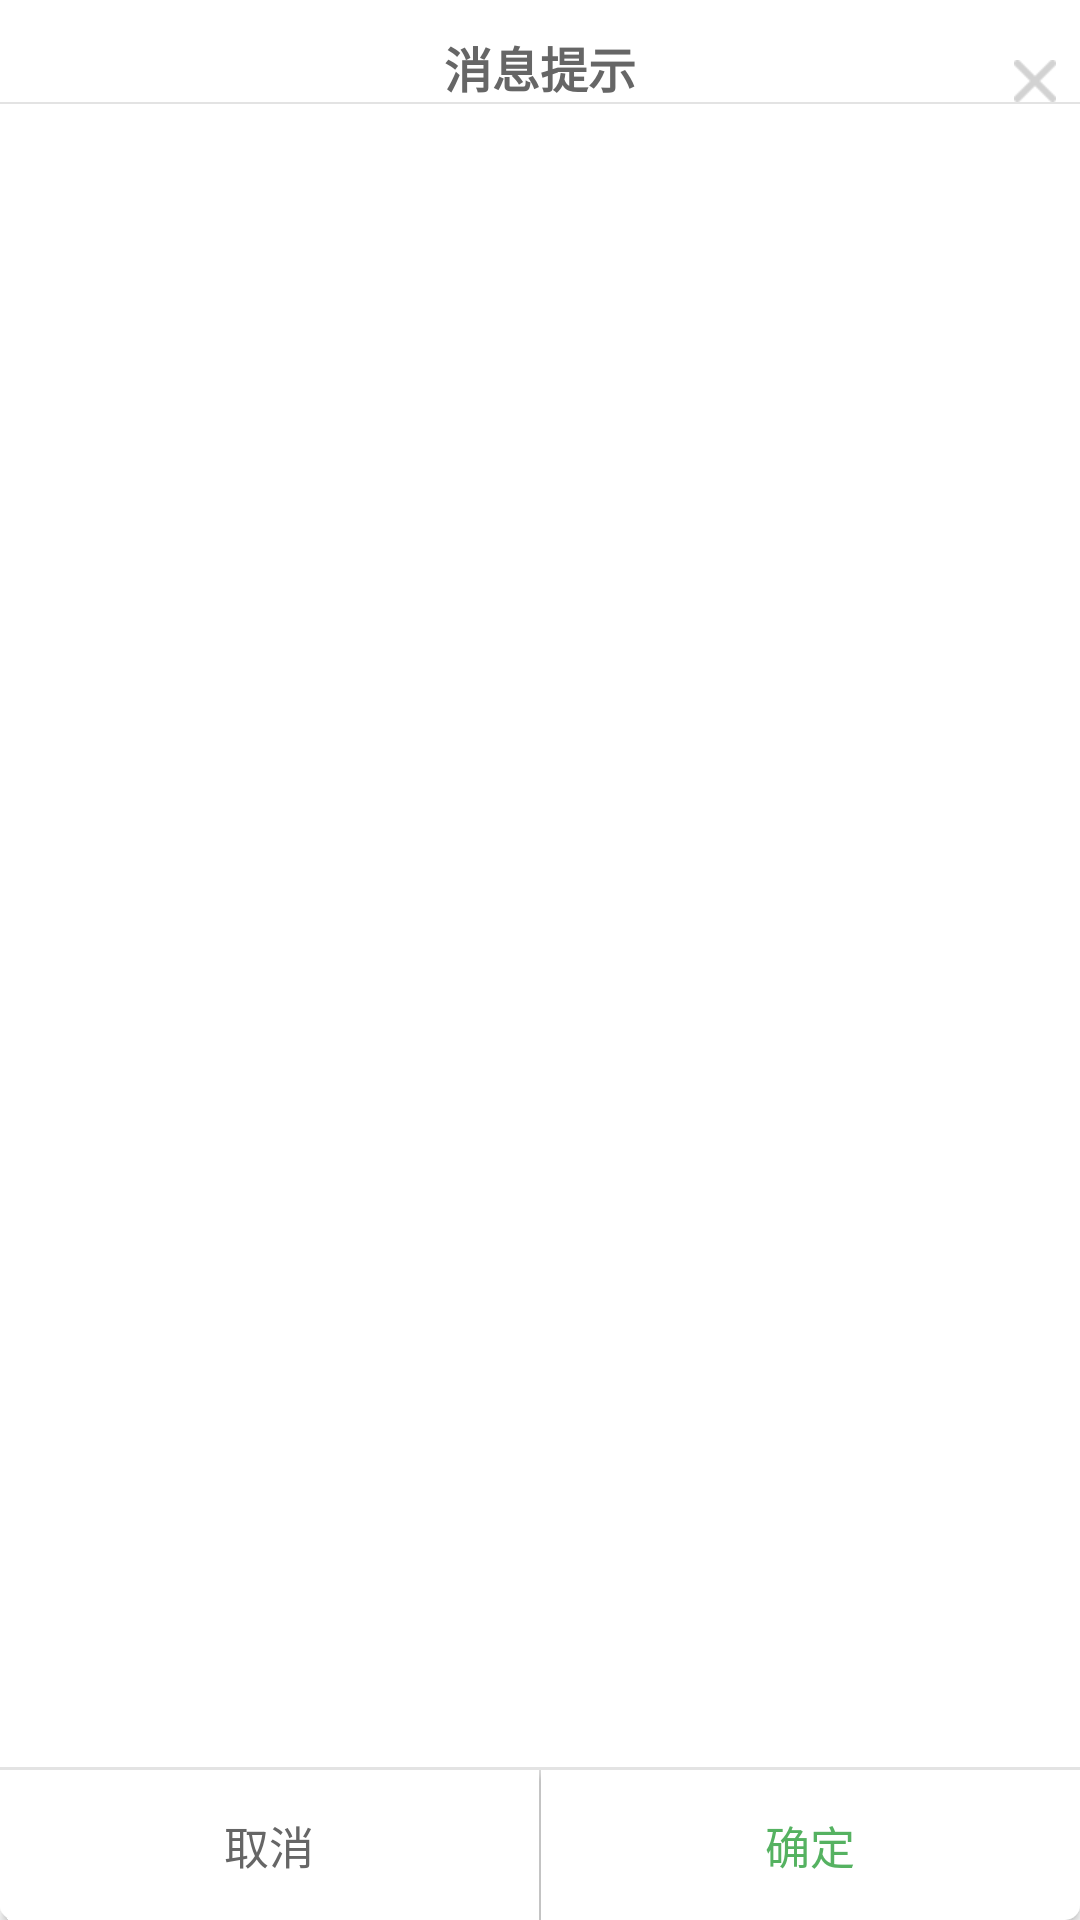

Reconstruct the res/layout file that produces this screen, plus the resources it refers to.
<!-- AndroidManifest.xml: fallback theme Theme.MaterialComponents.DayNight.NoActionBar -->
<!-- res/layout/dialog_common_layout.xml -->
<?xml version="1.0" encoding="utf-8"?>
<LinearLayout xmlns:android="http://schemas.android.com/apk/res/android"
    android:layout_width="fill_parent"
    android:layout_height="wrap_content"
    android:id="@+id/mLayoutGroup"
    android:background="#00000000"
    android:minWidth="300dip"
    android:orientation="vertical">


    <RelativeLayout
        android:id="@+id/titleLayout"
        android:layout_width="fill_parent"
        android:layout_height="34dp"
        android:background="@drawable/dialog_title_bg">

        <TextView
            android:id="@+id/title"
            android:layout_width="wrap_content"
            android:layout_height="wrap_content"
            android:layout_alignParentBottom="true"
            android:layout_centerInParent="true"
            android:text="@string/message_info"
            android:textColor="@color/global_tv_color"
            android:textSize="@dimen/dimen_16sp"
            android:textStyle="bold" />

        <ImageButton
            android:id="@+id/dialogCloseBtn"
            android:layout_width="wrap_content"
            android:layout_height="wrap_content"
            android:layout_alignParentBottom="true"
            android:layout_alignParentRight="true"
            android:layout_marginRight="8dp"
            android:background="@mipmap/dialog_close" />
    </RelativeLayout>

    <View
        android:id="@+id/titleDriver"
        android:layout_width="fill_parent"
        android:layout_height="0.5dp"
        android:background="@color/global_separator_color" />

    <RelativeLayout
        android:id="@+id/content"
        android:layout_width="fill_parent"
        android:layout_height="wrap_content"
        android:layout_gravity="center_horizontal"
        android:layout_weight="1"
        android:background="@color/white"
        android:gravity="center_horizontal"
        android:minHeight="80dp"
        android:paddingLeft="5dip"
        android:paddingRight="5dip">

        <RelativeLayout
            android:id="@+id/customContent"
            android:layout_width="fill_parent"
            android:layout_height="wrap_content"
            android:layout_centerInParent="true"
            android:paddingBottom="2dip"
            android:paddingLeft="10dip"
            android:paddingRight="10dip"
            android:paddingTop="2dip"
            android:visibility="gone">

        </RelativeLayout>

        <ScrollView
            android:id="@+id/scrollView"
            android:layout_width="fill_parent"
            android:layout_height="wrap_content"
            android:layout_centerInParent="true"
            android:paddingBottom="5dip"
            android:paddingLeft="14dip"
            android:paddingRight="10dip"
            android:paddingTop="5dip"
            android:scrollbars="vertical"
            android:visibility="gone">

            <TextView
                android:id="@+id/message"
                android:layout_width="wrap_content"
                android:layout_height="wrap_content"
                android:layout_gravity="center"
                android:drawablePadding="10dp"
                android:gravity="center"
                android:padding="10dip"
                android:textColor="@color/global_tv_color"
                android:textSize="15sp" />
        </ScrollView>


        <EditText
            android:id="@+id/editText"
            android:layout_width="264dp"
            android:layout_height="48dp"
            android:layout_centerInParent="true"
            android:layout_marginLeft="20dip"
            android:layout_marginRight="20dip"
            android:background="@drawable/dialog_edit_bg_public"
            android:hint="输入信息"
            android:inputType="text"
            android:lines="1"
            android:paddingLeft="15dp"
            android:visibility="gone"
            android:paddingRight="15dp"
            android:singleLine="true"
            android:textColor="@color/dialog_edit_text_color"
            android:textColorHighlight="@color/dialog_edit_text_color"
            android:textColorHint="#9e9e9e"
            android:textCursorDrawable="@null"
            android:textSize="14sp" />


    </RelativeLayout>

    <TextView
        android:id="@+id/sepLine"
        android:layout_width="fill_parent"
        android:layout_height="@dimen/dimen_1dp"
        android:background="@color/global_separator_color" />

    <LinearLayout
        android:layout_width="fill_parent"
        android:layout_height="wrap_content"
        android:background="#00000000"
        android:orientation="horizontal">

        <Button
            android:id="@+id/negativeButton"
            android:layout_width="match_parent"
            android:layout_height="50dp"
            android:layout_weight="1"
            android:background="@drawable/dialog_left_btn_bg"
            android:button="@null"
            android:singleLine="true"
            android:text="@string/global_cancel"
            android:textColor="#666666"
            android:textSize="14.99sp" />

        <View
            android:id="@+id/driver"
            android:layout_width="0.5dp"
            android:layout_height="50dp"
            android:background="#e3e3e3" />

        <Button
            android:id="@+id/positiveButton"
            android:layout_width="match_parent"
            android:layout_height="50dp"
            android:layout_weight="1"
            android:background="@drawable/dialog_right_btn_bg"
            android:button="@null"
            android:singleLine="true"
            android:text="@string/global_ok"
            android:textColor="@color/color_55b261"
            android:textSize="14.99sp" />
    </LinearLayout>

</LinearLayout>
<!-- resources referenced by this layout -->
<resources>
  <color name="color_55b261">#55b261</color>
  <color name="dialog_edit_text_color">#3f3f3f</color>
  <color name="global_separator_color">#e3e3e3</color>
  <color name="global_tv_color">#666666</color>
  <color name="white">#FFFFFF</color>
  <dimen name="dimen_16sp">16sp</dimen>
  <dimen name="dimen_1dp">1dp</dimen>
  <!-- drawable dialog_edit_bg_public (drawable) -->
  <?xml version="1.0" encoding="utf-8"?>
  <selector xmlns:android="http://schemas.android.com/apk/res/android">
      <item android:state_selected="true">
          <shape android:shape="rectangle" />
      </item>
      <item android:state_selected="false">
          <shape android:shape="rectangle">
              <solid android:color="@color/white" />
              <corners android:radius="@dimen/dimen_5dp" />
              <stroke android:width="1dp" android:color="#e3e3e3" />
          </shape>
      </item>
  </selector>
  <!-- drawable dialog_left_btn_bg (drawable) -->
  <?xml version="1.0" encoding="utf-8"?>
  <selector xmlns:android="http://schemas.android.com/apk/res/android">
      <item android:state_pressed="true">
          <shape android:shape="rectangle">
              <solid android:color="#f0f0f0" />
              <corners android:bottomLeftRadius="@dimen/dimen_5dp" />
          </shape>
      </item>
      <item android:state_pressed="false">
          <shape android:shape="rectangle">
              <solid android:color="#ffffff" />
              <corners android:bottomLeftRadius="@dimen/dimen_5dp" />
          </shape>
      </item>
  
  </selector>
  <!-- drawable dialog_right_btn_bg (drawable) -->
  <?xml version="1.0" encoding="utf-8"?>
  <selector xmlns:android="http://schemas.android.com/apk/res/android">
      <item android:state_pressed="true">
          <shape android:shape="rectangle">
              <solid android:color="#f0f0f0"/>
              <corners android:bottomRightRadius="@dimen/dimen_5dp"/>
          </shape>
      </item>
      <item android:state_pressed="false">
          <shape android:shape="rectangle">
              <solid android:color="#ffffff"/>
              <corners android:bottomRightRadius="@dimen/dimen_5dp"/>
          </shape>
      </item>
  
  </selector>
  <!-- drawable dialog_title_bg (drawable) -->
  <?xml version="1.0" encoding="utf-8"?>
  <shape xmlns:android="http://schemas.android.com/apk/res/android"
      android:shape="rectangle">
      <corners
          android:topLeftRadius="@dimen/dimen_5dp"
          android:topRightRadius="@dimen/dimen_5dp" />
      <stroke
          android:width="0dp"
          android:color="@color/transparent" />
      <solid android:color="@color/white" />
  </shape>
  <!-- mipmap dialog_close: png bitmap (mipmap-xhdpi, 286 bytes) -->
  <string name="global_cancel">取消</string>
  <string name="global_ok">确定</string>
  <string name="message_info">消息提示</string>
  <dimen name="dimen_5dp">5dp</dimen>
  <color name="transparent">#00000000</color>
</resources>
